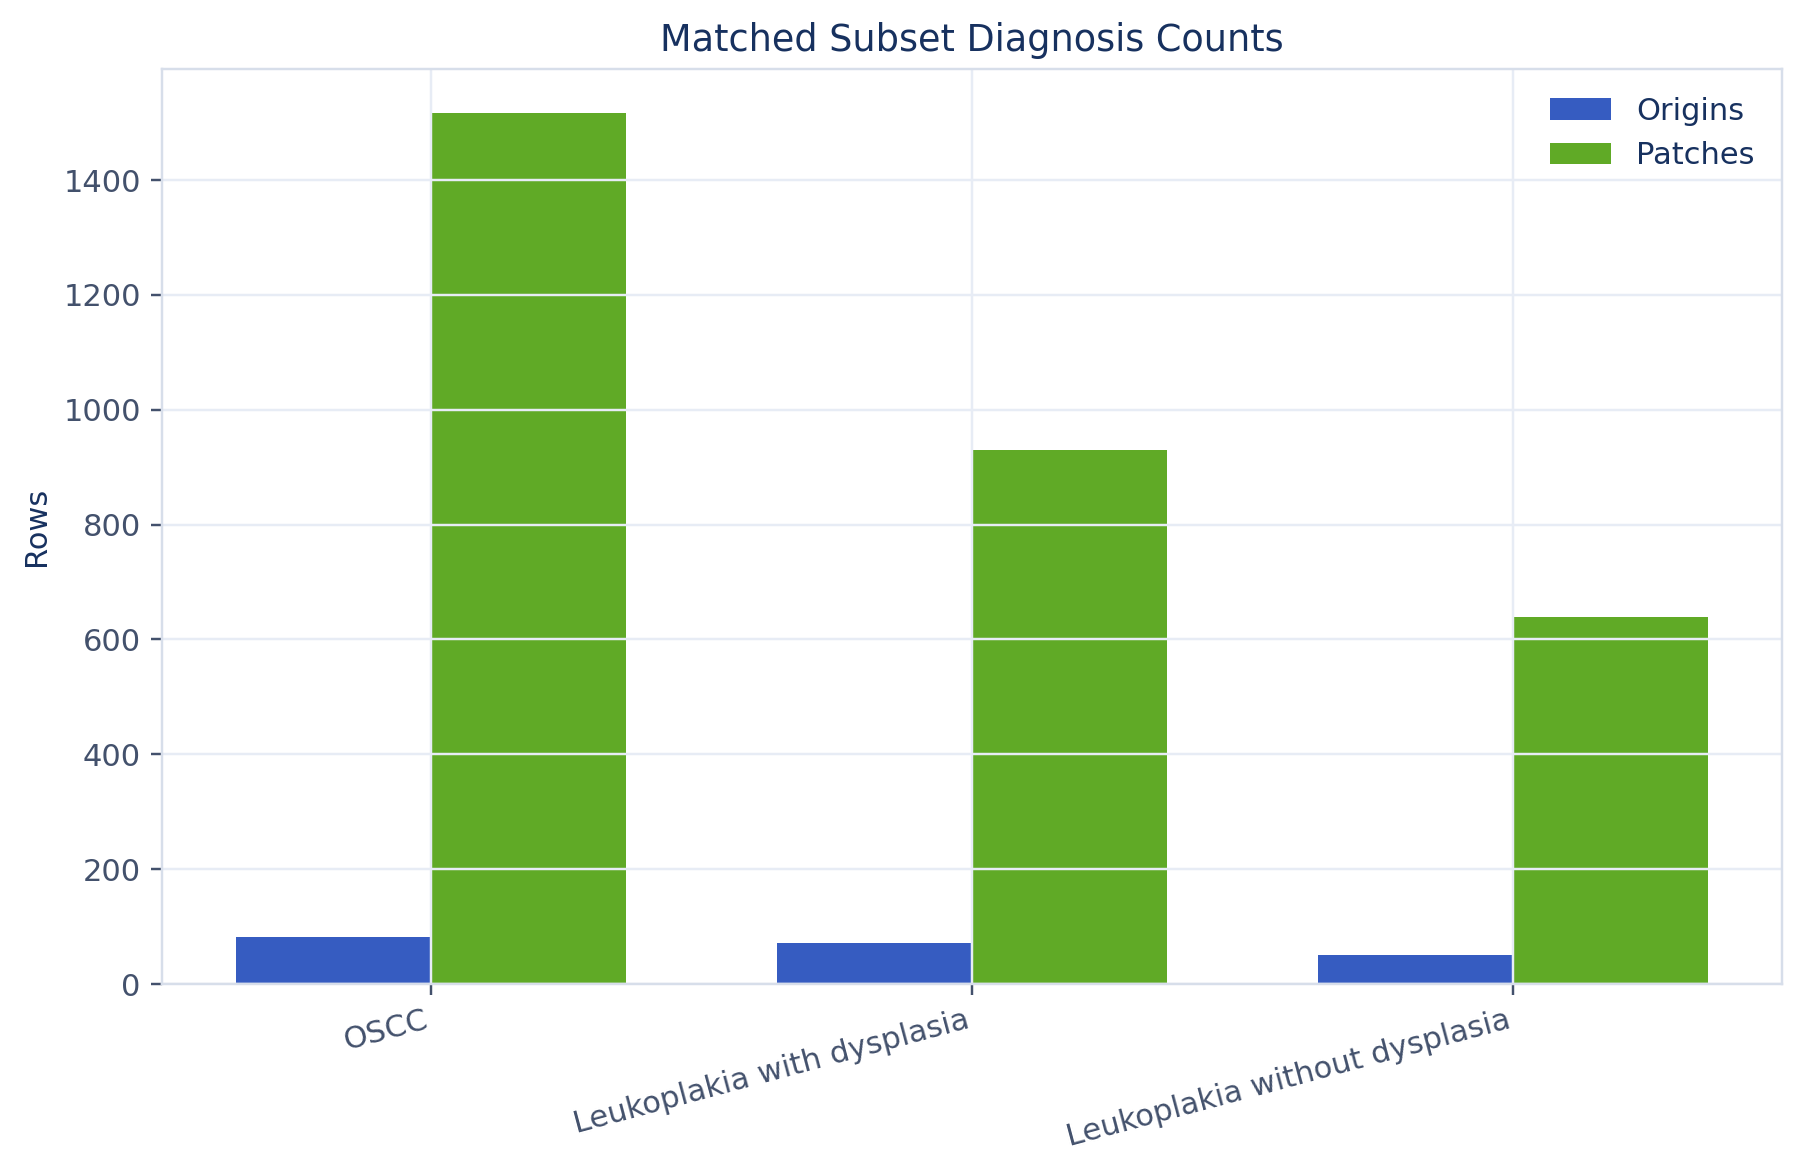

Source data for this figure (header and first rows):
, Origins, Patches
OSCC, 81, 1517
Leukoplakia with dysplasia, 72, 930
Leukoplakia without dysplasia, 50, 639
